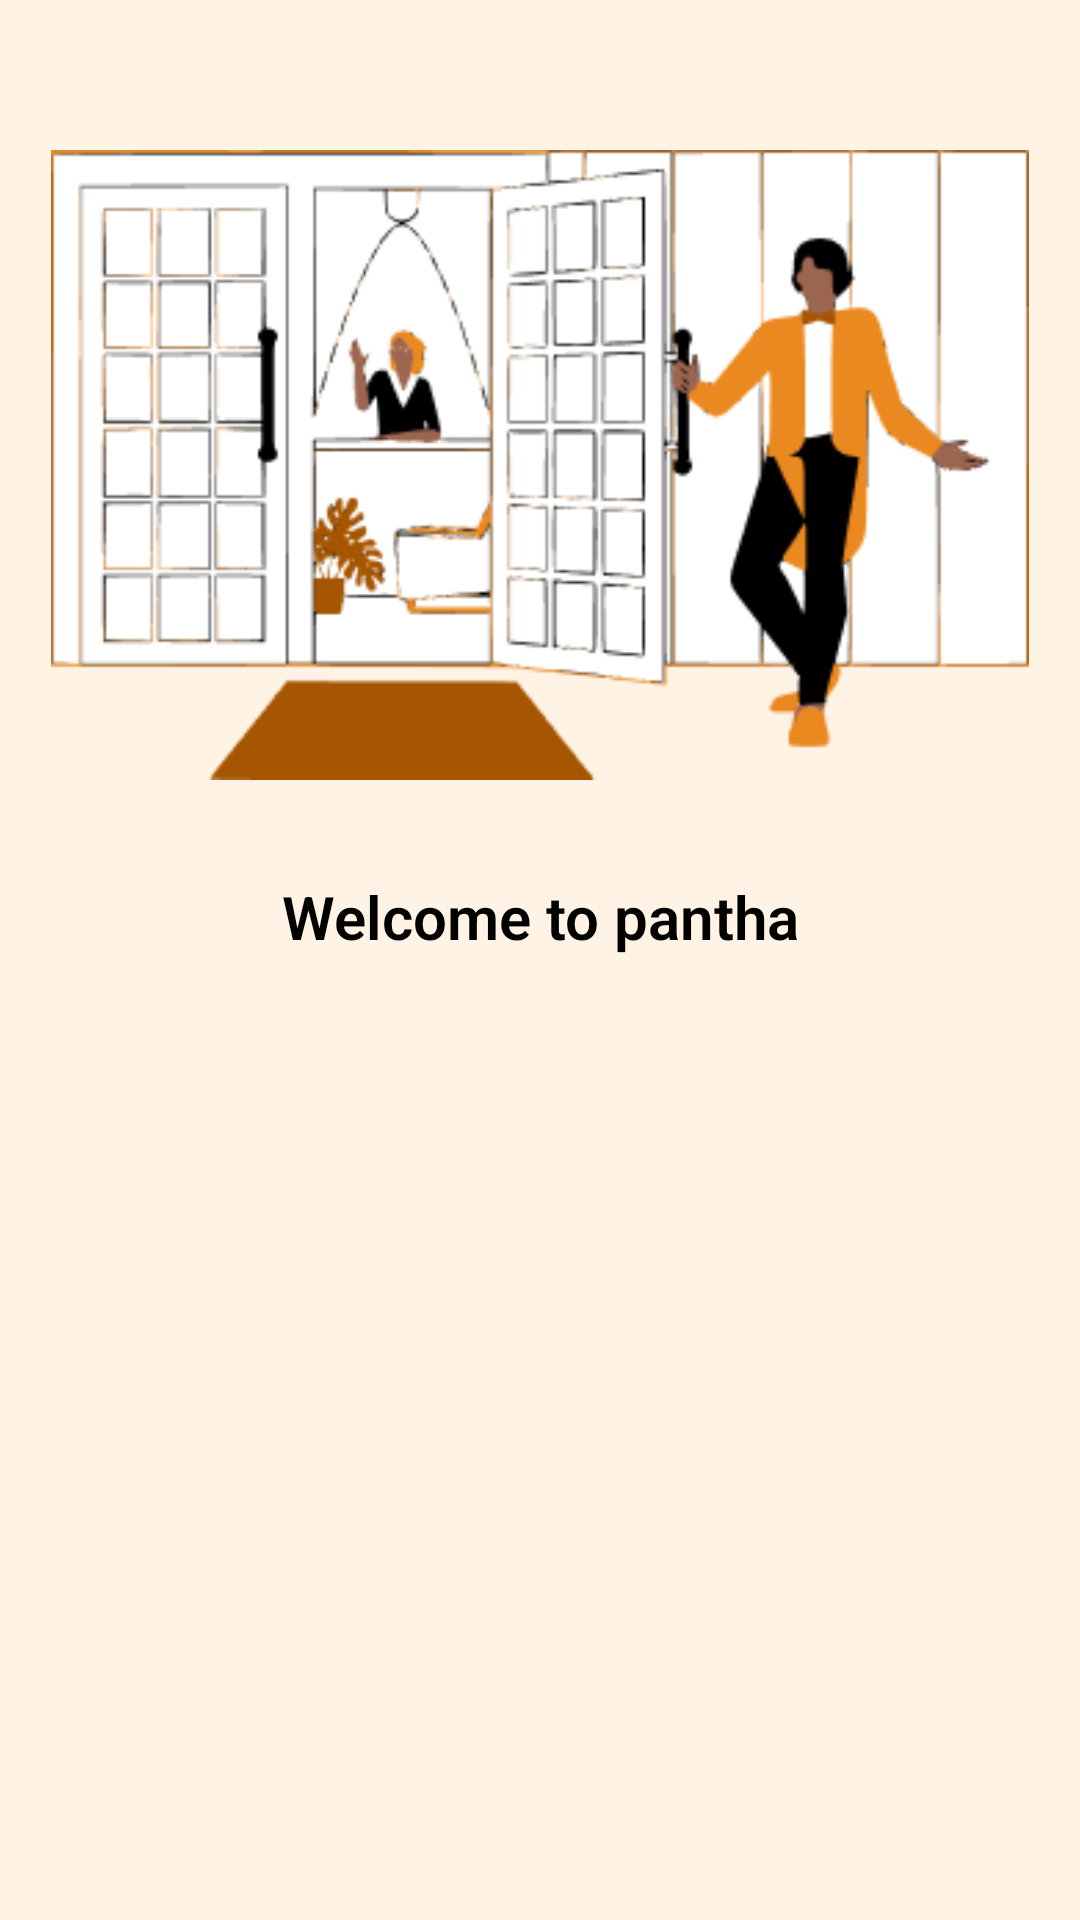

Write the Android layout XML for this screen, with the resource values it uses.
<!-- AndroidManifest.xml: application theme AppTheme -->
<!-- res/layout/slider.xml -->
<?xml version="1.0" encoding="utf-8"?>
<androidx.constraintlayout.widget.ConstraintLayout xmlns:android="http://schemas.android.com/apk/res/android"
    xmlns:app="http://schemas.android.com/apk/res-auto"
    android:layout_width="match_parent"
    android:layout_height="match_parent"
    android:background="@color/lightOrange">

    <ImageView
        android:id="@+id/slider_img"
        android:layout_width="0dp"
        android:layout_height="210dp"
        android:layout_marginStart="16dp"
        android:layout_marginTop="50dp"
        android:layout_marginEnd="16dp"
        android:src="@drawable/viewpager1"
        app:layout_constraintEnd_toEndOf="parent"
        app:layout_constraintStart_toStartOf="parent"
        app:layout_constraintTop_toTopOf="parent" />

    <TextView
        android:id="@+id/slider_text"
        android:layout_width="wrap_content"
        android:layout_height="wrap_content"
        android:layout_marginTop="32dp"
        android:fontFamily="@font/poppins_medium"
        android:text="@string/welcome_to_pantha"
        android:textColor="@color/colorAccent"
        android:textFontWeight="600"
        android:gravity="center_horizontal"
        android:textSize="20sp"
        app:layout_constraintEnd_toEndOf="parent"
        app:layout_constraintStart_toStartOf="parent"
        app:layout_constraintTop_toBottomOf="@+id/slider_img" />
</androidx.constraintlayout.widget.ConstraintLayout>
<!-- resources referenced by this layout -->
<resources>
  <color name="colorAccent">#010100</color>
  <color name="lightOrange">#fff3e5</color>
  <!-- drawable viewpager1: png bitmap (drawable, 24179 bytes) -->
  <string name="welcome_to_pantha">Welcome to pantha</string>
  <style name="AppTheme" parent="Theme.MaterialComponents.Light.NoActionBar.Bridge">
          
          <item name="colorPrimary">@color/colorPrimary</item>
          <item name="colorPrimaryDark">@color/colorPrimaryDark</item>
          <item name="colorAccent">@color/colorAccent</item>
          <item name="fontFamily" />
      </style>
  <color name="colorPrimary">#EB8921</color>
  <color name="colorPrimaryDark">#EB8921</color>
</resources>
